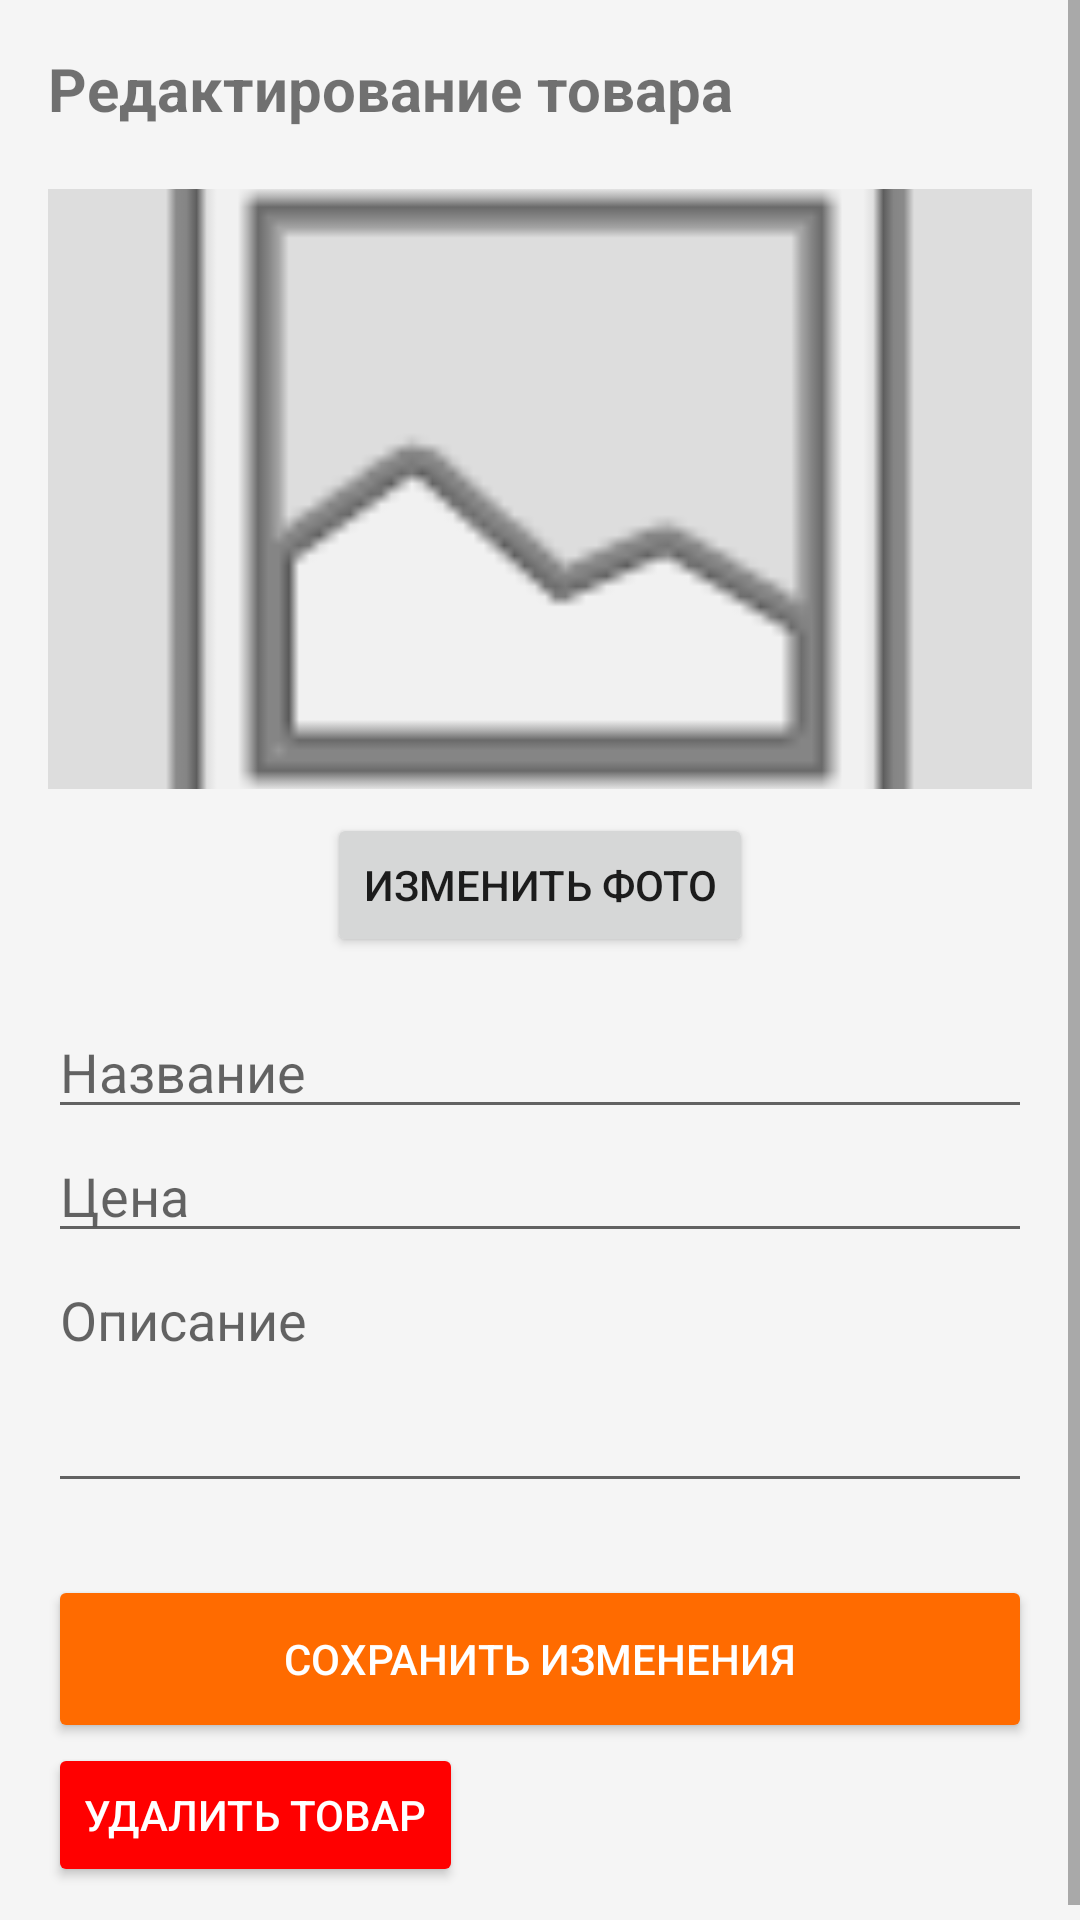

Write the Android layout XML for this screen, with the resource values it uses.
<!-- AndroidManifest.xml: application theme Theme.Fulstack -->
<!-- res/layout/activity_edit.xml -->
<?xml version="1.0" encoding="utf-8"?>
<ScrollView xmlns:android="http://schemas.android.com/apk/res/android"
    android:layout_width="match_parent"
    android:layout_height="match_parent"
    android:background="#F5F5F5">

    <LinearLayout
        android:layout_width="match_parent"
        android:layout_height="wrap_content"
        android:orientation="vertical"
        android:padding="16dp">

        <TextView
            android:layout_width="wrap_content"
            android:layout_height="wrap_content"
            android:text="Редактирование товара"
            android:textSize="20sp"
            android:textStyle="bold"
            android:layout_marginBottom="20dp"/>

        <ImageView
            android:id="@+id/edit_image_preview"
            android:layout_width="match_parent"
            android:layout_height="200dp"
            android:scaleType="centerCrop"
            android:background="#DDD"
            android:src="@android:drawable/ic_menu_gallery"/>

        <Button
            android:id="@+id/btn_change_photo"
            android:layout_width="wrap_content"
            android:layout_height="wrap_content"
            android:text="Изменить фото"
            android:layout_gravity="center"
            android:layout_marginTop="8dp"/>

        <EditText
            android:id="@+id/et_edit_title"
            android:layout_width="match_parent"
            android:layout_height="wrap_content"
            android:hint="Название"
            android:layout_marginTop="16dp"/>

        <EditText
            android:id="@+id/et_edit_price"
            android:layout_width="match_parent"
            android:layout_height="wrap_content"
            android:hint="Цена"
            android:inputType="number"/>

        <EditText
            android:id="@+id/et_edit_description"
            android:layout_width="match_parent"
            android:layout_height="wrap_content"
            android:hint="Описание"
            android:minLines="3"
            android:gravity="top"/>

        <Button
            android:id="@+id/btn_save_changes"
            android:layout_width="match_parent"
            android:layout_height="56dp"
            android:text="Сохранить изменения"
            android:backgroundTint="#FF6B00"
            android:layout_marginTop="24dp"
            android:textColor="#FFFFFF"/>
        <Button
            android:id="@+id/btnDeleteProduct"
            android:layout_width="wrap_content"
            android:layout_height="wrap_content"
            android:text="Удалить товар"
            android:backgroundTint="#FF0000"
            android:textColor="#FFFFFF" />

    </LinearLayout>
</ScrollView>
<!-- resources referenced by this layout -->
<resources>
  <style name="Theme.Fulstack" parent="Theme.MaterialComponents.Light.NoActionBar" />
</resources>
